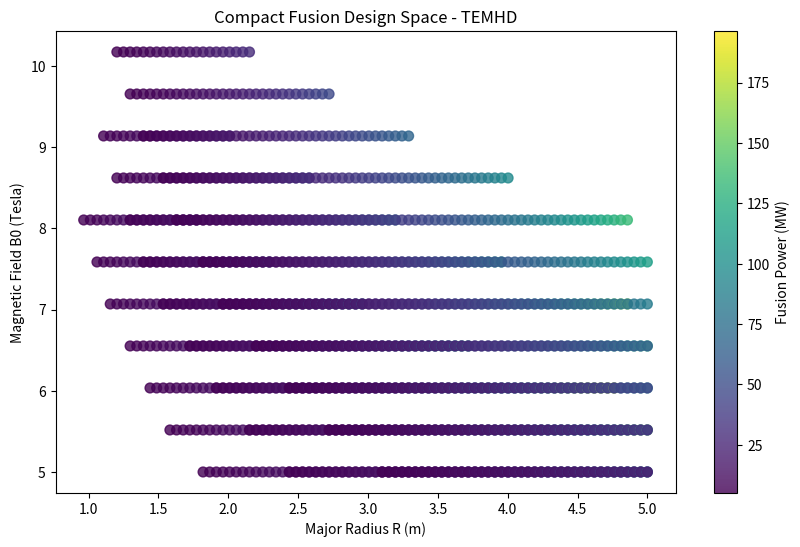

The script that saved this image:
import numpy as np
import matplotlib.pyplot as plt
from scipy.optimize import minimize
import sys

class CompactReactorArchitect:
    """
    Optimizes Fusion Reactor Geometry for MINIMUM SIZE.
    """
    def __init__(self):
        self.J_crit_base = 1500.0 # MA/m2 
        self.B_max_coil = 30.0   # Tesla 
        self.lambda_shield = 0.10 
        self.fluence_limit = 5e22 
        
    def plasma_physics_model(self, R, a, B0):
        Vol = 2 * np.pi * R * np.pi * a**2 
        kappa = 2.0
        I_p = (5 * a**2 * B0 / R) * ((1 + kappa**2)/2) / 3.0
        beta_limit = 4.0 * (I_p / (a * B0)) / 100.0 
        pressure = beta_limit * (B0**2 / (2 * 1.25e-6))
        p_fus_density = 0.25 * (pressure / 1e6)**2 
        P_fusion = p_fus_density * Vol
        return P_fusion, I_p, Vol

    def radial_build_constraints(self, R, a, B0):
        d_shield = 0.10 
        gap = 0.02
        d_coil = 0.2
        R_post = R - a - d_shield - gap
        if R_post < 0.05: return False, 0
        B_coil = B0 * (R / R_post)
        I_total_MA = 5.0 * R * B0 
        Area_coil = np.pi * (R_post**2 - (R_post-d_coil)**2)
        J_real = I_total_MA / (Area_coil + 1e-9)
        J_limit = self.J_crit_base * (20.0 / B_coil)
        magnet_ok = (J_real < J_limit) and (B_coil < self.B_max_coil)
        return magnet_ok, B_coil

    def visualize_space(self, designs, label=""):
        if not designs: return
        Rs = [d['R'] for d in designs]
        Bs = [d['B0'] for d in designs]
        Ps = [d['P_fus'] for d in designs]
        plt.figure(figsize=(10, 6))
        sc = plt.scatter(Rs, Bs, c=Ps, cmap='viridis', s=50, alpha=0.8)
        plt.colorbar(sc, label='Fusion Power (MW)')
        plt.xlabel('Major Radius R (m)')
        plt.ylabel('Magnetic Field B0 (Tesla)')
        plt.title(f'Compact Fusion Design Space - {label}')
        plt.savefig(f"Compact_Space_{label}.png")

    def report_design(self, d):
        print("\n=== MINIMUM VIABLE REACTOR FOUND ===")
        print(f"Geometry:      R = {d['R']:.3f} m, a = {d['a']:.3f} m (A={d['R']/d['a']:.1f})")
        print(f"Magnetics:     B0 = {d['B0']:.1f} T (Plasma), B_max = {d['B_coil']:.1f} T (Coil)")
        print(f"Performance:   P_fusion = {d['P_fus']:.1f} MW")
        print(f"Heat Loads:    Divertor = {d['q_div']:.1f} MW/m2, Wall = {d['q_wall']:.2f} MW/m2")
        print(f"Plasma Vol:    {d['Vol']:.1f} m3")
        print("Technology:    REBCO HTS, TEMHD Liquid Divertor, Detached Mode")
        print("====================================")

    def find_minimum_reactor(self, target_power_MW=1.0, use_temhd=True):
        label = "TEMHD" if use_temhd else "Solid"
        print(f"--- SCPN COMPACT OPTIMIZER (Target: >{target_power_MW} MW, {label}, Detached) ---")
        best_R = 999.0
        best_design = None
        radii = np.linspace(0.3, 5.0, 100)
        fields = np.linspace(5.0, 20.0, 30)
        valid_designs = []
        max_div_load = 100.0 if use_temhd else 10.0 
        for R in radii:
            for B0 in fields:
                for A in [2.0, 2.5, 3.0]:
                    a = R / A
                    P_fus, Ip, Vol = self.plasma_physics_model(R, a, B0)
                    if P_fus < target_power_MW: continue
                    ok, B_coil = self.radial_build_constraints(R, a, B0)
                    f_rad = 0.90
                    P_sep = (0.2 * P_fus + 5.0) * (1.0 - f_rad)
                    lambda_q = 0.63 * (B0**(-1.19)) * 1e-3
                    Area_div = 2 * np.pi * R * lambda_q * 20.0
                    q_div = P_sep / Area_div 
                    Area_wall = 4 * np.pi**2 * R * a
                    q_wall = (0.8 * P_fus) / Area_wall 
                    if ok and q_div < max_div_load and q_wall < 5.0:
                        design = {'R': R, 'a': a, 'B0': B0, 'B_coil': B_coil,
                                  'P_fus': P_fus, 'Vol': Vol, 'Ip': Ip,
                                  'q_div': q_div, 'q_wall': q_wall}
                        valid_designs.append(design)
                        if R < best_R:
                            best_R = R
                            best_design = design
        if best_design:
            self.report_design(best_design)
            self.visualize_space(valid_designs, label)
        else:
            print(f"No viable design found for {label}.")

if __name__ == "__main__":
    architect = CompactReactorArchitect()
    architect.find_minimum_reactor(target_power_MW=5.0, use_temhd=True)
